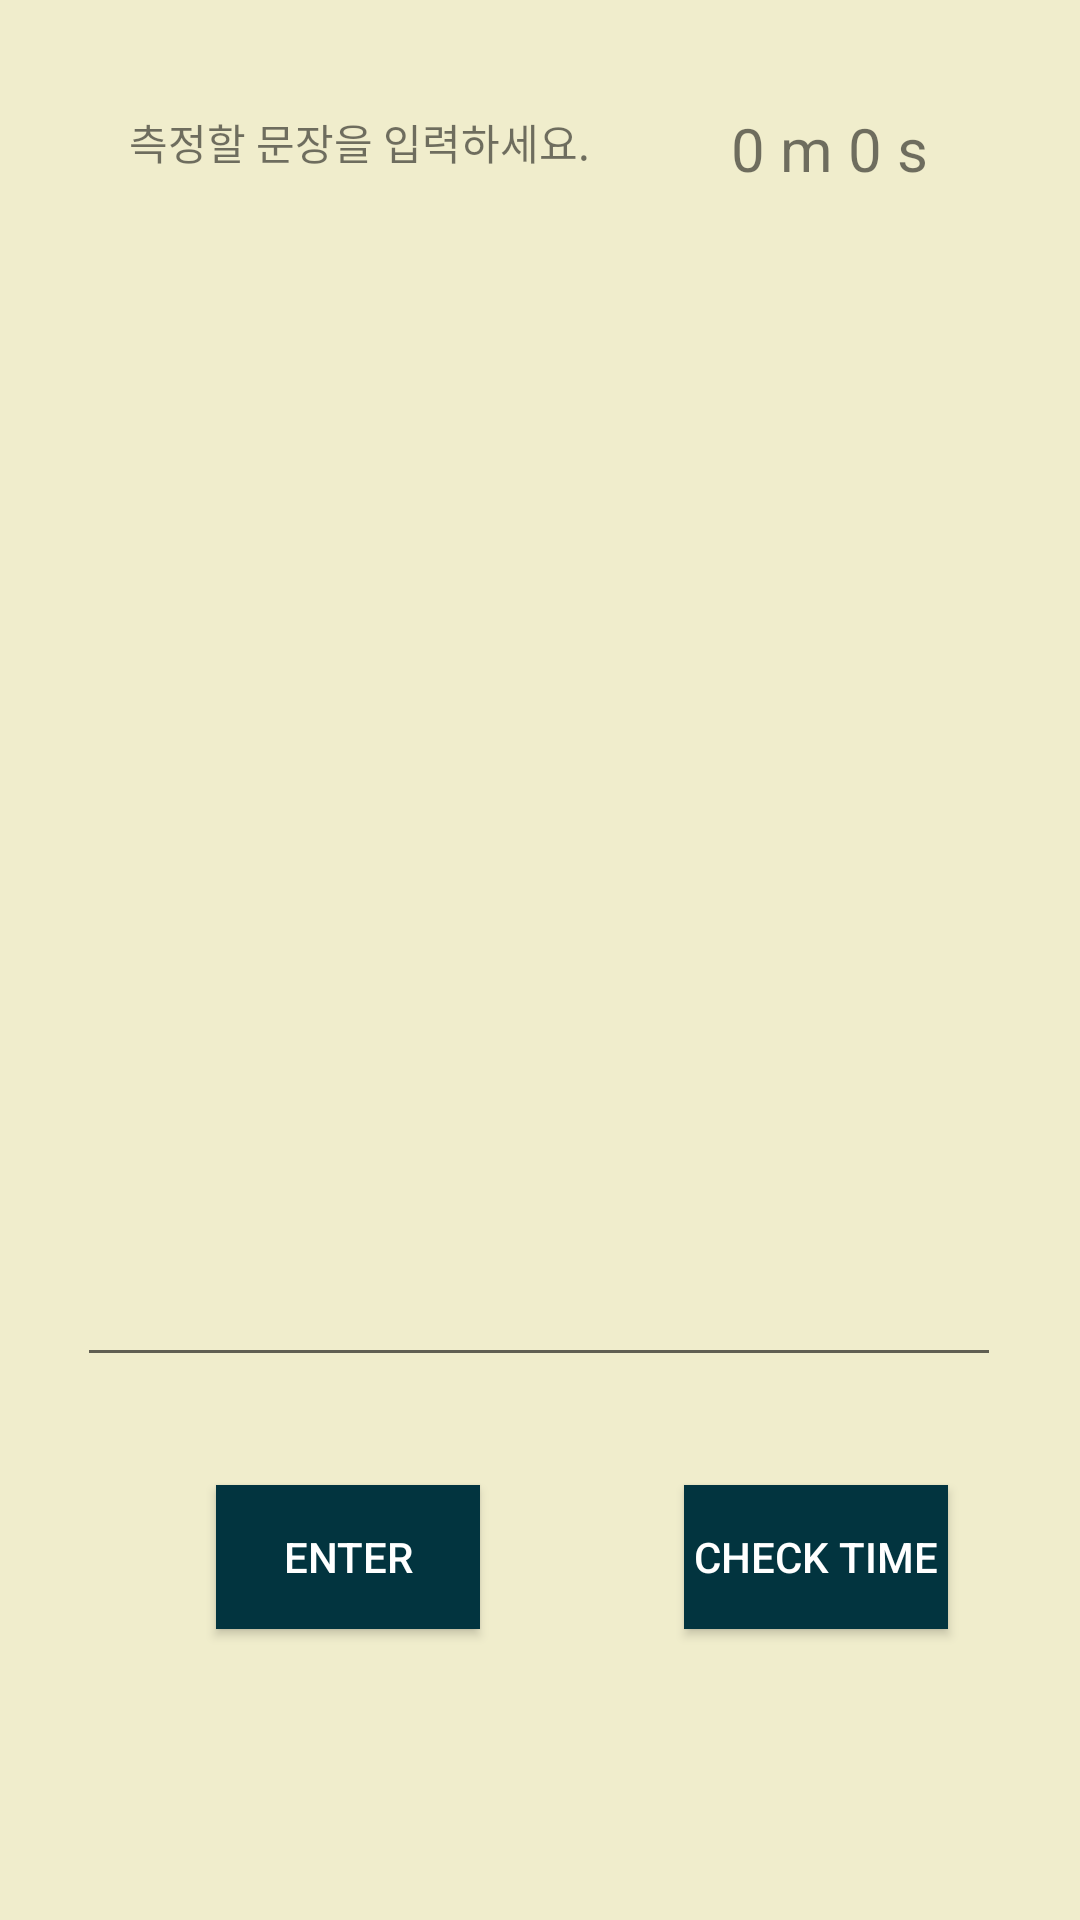

Android layout source for this screen:
<!-- AndroidManifest.xml: application theme Theme.FinalProject -->
<!-- res/layout/activity_main.xml -->
<?xml version="1.0" encoding="utf-8"?>
<androidx.constraintlayout.widget.ConstraintLayout xmlns:android="http://schemas.android.com/apk/res/android"
    xmlns:app="http://schemas.android.com/apk/res-auto"
    xmlns:tools="http://schemas.android.com/tools"
    android:layout_width="match_parent"
    android:layout_height="match_parent"
    android:background="#ffffff"
    android:backgroundTint="#F0EDCC"
    tools:context=".MainActivity">

    <TextView
        android:id="@+id/textView1"
        android:layout_width="wrap_content"
        android:layout_height="wrap_content"
        android:text="@string/introduce"
        app:layout_constraintBottom_toBottomOf="parent"
        app:layout_constraintHorizontal_bias="0.209"
        app:layout_constraintLeft_toLeftOf="parent"
        app:layout_constraintRight_toRightOf="parent"
        app:layout_constraintTop_toTopOf="parent"
        app:layout_constraintVertical_bias="0.06" />

    <EditText
        android:id="@+id/editTextMultiLine"
        android:layout_width="308dp"
        android:layout_height="375dp"
        android:layout_marginTop="84dp"
        android:ems="10"
        android:gravity="start|top"
        android:inputType="textMultiLine"
        android:textColor="@color/black"
        app:layout_constraintEnd_toEndOf="parent"
        app:layout_constraintHorizontal_bias="0.495"
        app:layout_constraintStart_toStartOf="parent"
        app:layout_constraintTop_toTopOf="parent"
        tools:ignore="SpeakableTextPresentCheck" />

    <Button
        android:id="@+id/enterButton"
        android:layout_width="wrap_content"
        android:layout_height="wrap_content"
        android:layout_marginStart="72dp"
        android:layout_marginTop="36dp"
        android:background="#ffffff"
        android:backgroundTint="#02343F"
        android:text="@string/enter"
        android:textColor="#ffffff"
        app:layout_constraintStart_toStartOf="parent"
        app:layout_constraintTop_toBottomOf="@+id/editTextMultiLine"
        tools:ignore="TextContrastCheck" />

    <Button
        android:id="@+id/button2"
        android:layout_width="wrap_content"
        android:layout_height="wrap_content"
        android:layout_marginStart="44dp"
        android:layout_marginTop="36dp"
        android:background="#ffffff"
        android:backgroundTint="#02343F"
        android:backgroundTintMode="multiply"
        android:onClick="checkTime"
        android:text="@string/check_time"
        android:textColor="#ffffff"
        app:layout_constraintEnd_toEndOf="parent"
        app:layout_constraintHorizontal_bias="0.352"
        app:layout_constraintStart_toEndOf="@+id/enterButton"
        app:layout_constraintTop_toBottomOf="@+id/editTextMultiLine"
        tools:ignore="TextContrastCheck" />

    <TextView
        android:id="@+id/textView2"
        android:layout_width="80dp"
        android:layout_height="39dp"
        android:text="@string/measurement"
        android:textSize="20dp"
        app:layout_constraintBottom_toTopOf="@+id/editTextMultiLine"
        app:layout_constraintEnd_toEndOf="parent"
        app:layout_constraintHorizontal_bias="0.564"
        app:layout_constraintStart_toEndOf="@+id/textView1"
        app:layout_constraintTop_toTopOf="parent"
        app:layout_constraintVertical_bias="0.8" />

</androidx.constraintlayout.widget.ConstraintLayout>
<!-- resources referenced by this layout -->
<resources>
  <string name="check_time">check time</string>
  <string name="enter">enter</string>
  <string name="introduce">측정할 문장을 입력하세요.</string>
  <string name="measurement"> 0 m 0 s</string>
  <style name="Theme.FinalProject" parent="Theme.AppCompat.Light">
          
          <item name="colorPrimary">#02343F</item>
          <item name="colorPrimaryVariant">@color/white</item>
          <item name="colorOnPrimary">@color/white</item>
          <item name="android:textColorPrimary">@color/white</item>
          
          <item name="android:statusBarColor" tools:targetApi="l">#32646F</item>
          
      </style>
  <!-- not gathered from this repository: default colours our renderer supplied (Android Studio template values) -->
  <color name="black">#FF000000</color>
  <color name="white">#FFFFFFFF</color>
</resources>
